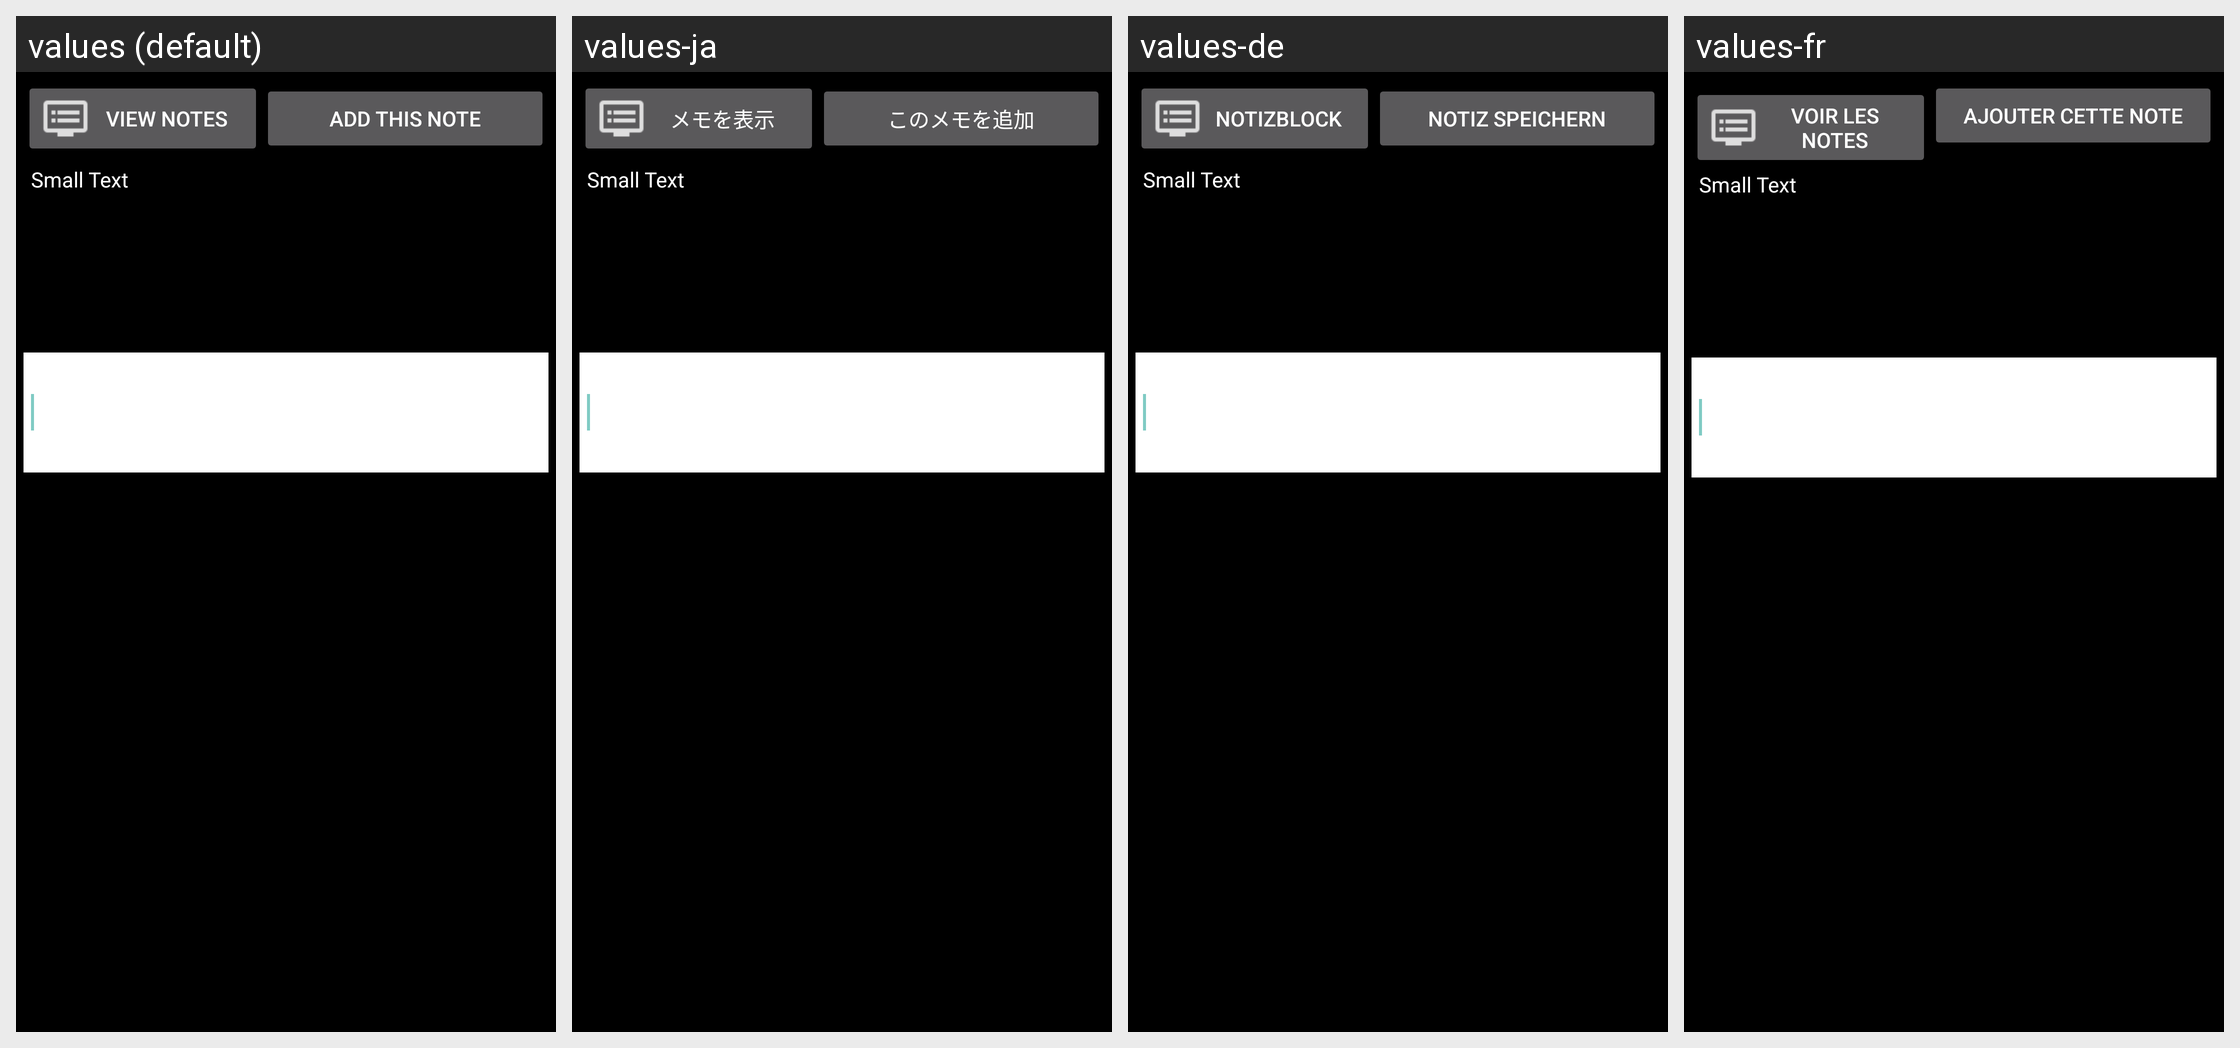

The Android screen below is rendered under several locales of the same app. Produce the string resources it draws, with the default and per-locale values.
Android screen res/layout/activity_note.xml rendered under 4 locales, left to right: values (default), values-ja, values-de, values-fr. Device: Nexus 5 (rendered at 1080×1920; each locale shown at half size, 540×960, under a caption strip naming it); theme AppTheme.
Other locales in the repository, not shown: values-es, values-it, values-tr.
Strings drawn on this screen, with the default value and each locale's value (text and hints the layout hard-codes appear in the picture but are not listed):

notes_readnotebutton
  values: View notes
  values-ja: メモを表示
  values-de: Notizblock
  values-fr: voir les notes

notes_savebutton
  values: Add this note
  values-ja: このメモを追加
  values-de: Notiz speichern
  values-fr: Ajouter cette note
